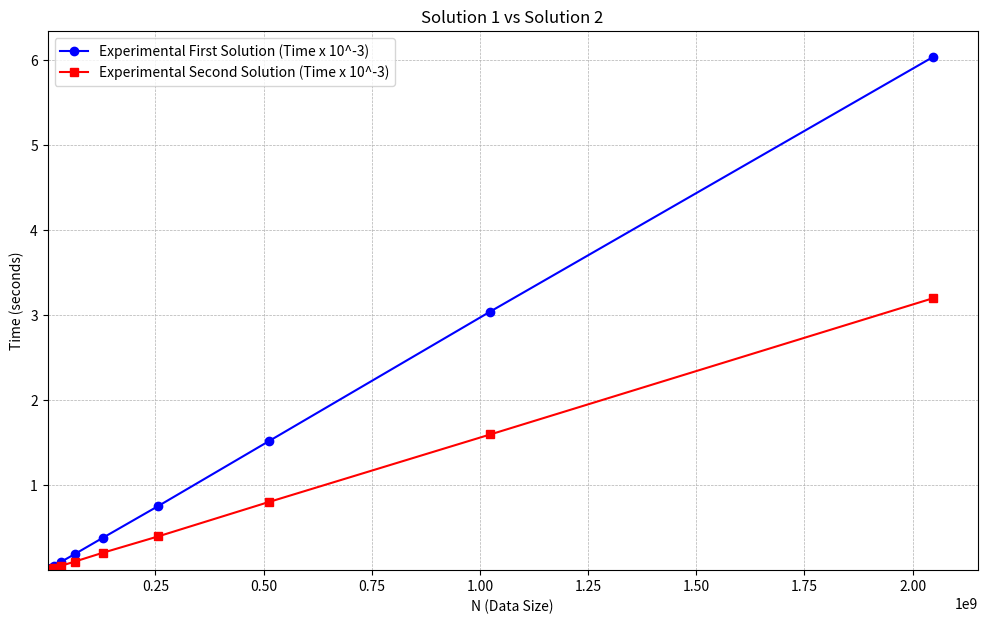

The script that saved this image:
import matplotlib.pyplot as plt
import numpy as np

# Data from the tables
N = [1000003 , 2000003 , 4000037 , 8000009 , 16000057 , 32000011 , 64000031 , 128000003 , 256000001 , 512000009 , 1024000009 , 2048000011]
experimental_time_1 = [3.643, 10.051, 12.12, 24.284, 48.268, 99.244, 191.605, 380.24, 753.837, 1517.66, 3042.77, 6038.826]
experimental_time_2 = [1.676 , 3.247 , 6.842 , 13.009 , 25.376 , 52.545 , 102.985 , 205.319 , 397.85 , 802.53 , 1597.518 , 3200.743]

# Convert times to consistent scales
experimental_time_1 = np.array(experimental_time_1) * 1e-3
experimental_time_2 = np.array(experimental_time_2) * 1e-3

plt.figure(figsize=(12, 7))

plt.plot(N, experimental_time_1, 'o-', label='Experimental First Solution (Time x 10^-3)', color='blue')

plt.plot(N, experimental_time_2, 's-', label='Experimental Second Solution (Time x 10^-3)', color='red')

plt.xlim(left=min(N))  # Start x-axis at the minimum N value
plt.ylim(bottom=min(min(experimental_time_1), min(experimental_time_2)))  # Start y-axis at the minimum time value


# Labels and title
plt.xlabel('N (Data Size)')
plt.ylabel('Time (seconds)')
plt.title('Solution 1 vs Solution 2')
plt.legend()
plt.grid(which="both", linestyle="--", linewidth=0.5)

# Save as PDF
plt.savefig('plot.pdf', format='pdf', bbox_inches='tight')

# Show the plot
plt.show()

